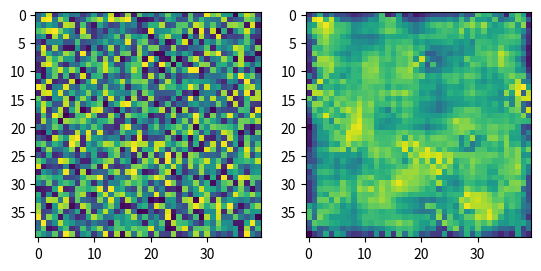

Source code (Python):
from scipy.datasets import face
from scipy.signal import wiener
import matplotlib.pyplot as plt
import numpy as np
rng = np.random.default_rng()
img = rng.random((40, 40))    #Create a random image
filtered_img = wiener(img, (5, 5))  #Filter the image
f, (plot1, plot2) = plt.subplots(1, 2)
plot1.imshow(img)
plot2.imshow(filtered_img)
plt.show()